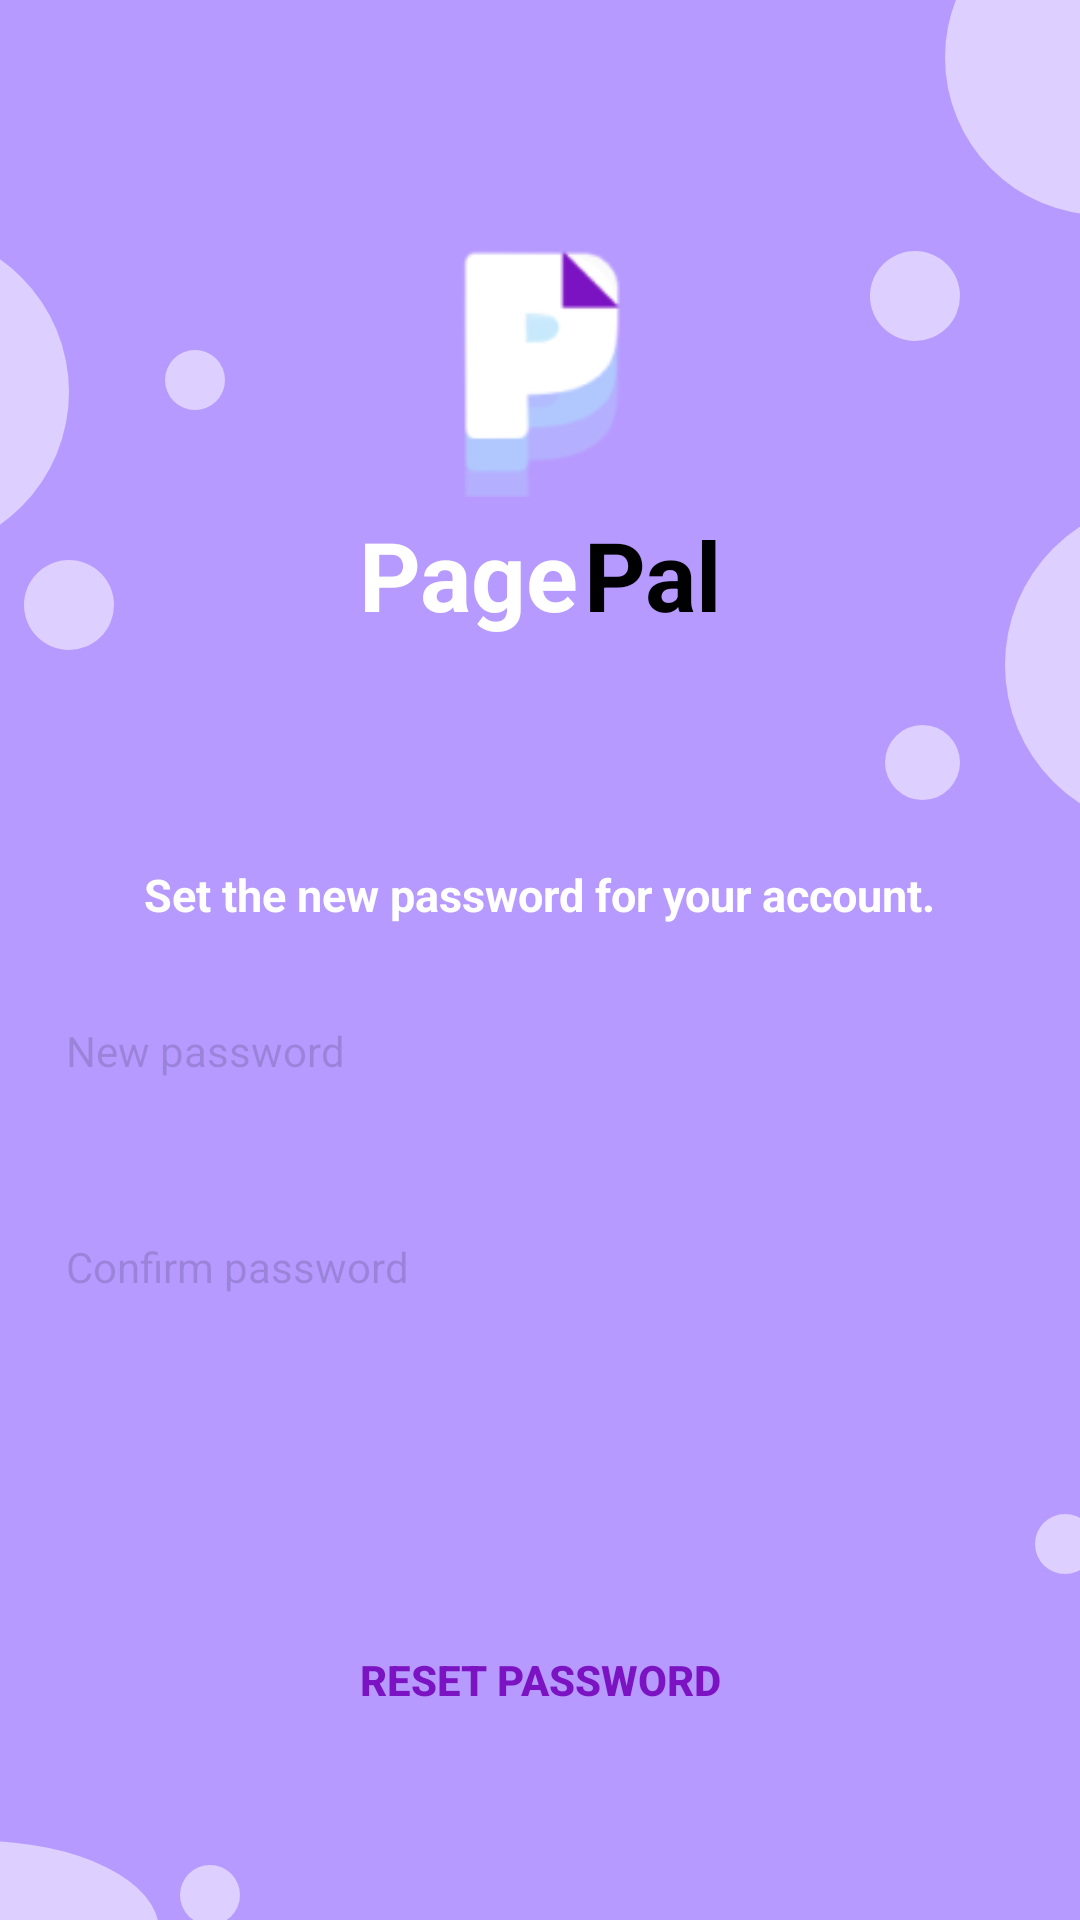

The Android layout XML behind this screen, and the referenced resources:
<!-- AndroidManifest.xml: application theme Theme.PagePal -->
<!-- res/layout/activity_forgotpassword3.xml -->
<?xml version="1.0" encoding="utf-8"?>
<androidx.constraintlayout.widget.ConstraintLayout xmlns:android="http://schemas.android.com/apk/res/android"
    xmlns:app="http://schemas.android.com/apk/res-auto"
    xmlns:tools="http://schemas.android.com/tools"
    android:layout_width="match_parent"
    android:layout_height="match_parent"
    app:layout_constraintStart_toStartOf="parent"
    app:layout_constraintBottom_toBottomOf="parent"
    app:layout_constraintEnd_toEndOf="parent"
    app:layout_constraintTop_toTopOf="parent">

    <RelativeLayout
        android:id="@+id/relativeLayout8"
        android:layout_width="match_parent"
        android:layout_height="match_parent"
        android:background="@color/purple"
        app:layout_constraintTop_toBottomOf="parent"
        tools:context=".getstarted"
        tools:layout_editor_absoluteX="-98dp">

        <RelativeLayout
            android:id="@+id/circle_design"
            android:layout_width="wrap_content"
            android:layout_height="wrap_content"
            android:layout_centerInParent="true"
            android:layout_marginStart="-54dp"
            android:layout_marginTop="-67dp"
            android:layout_marginEnd="-120dp">

            <View
                android:id="@+id/design_10"
                android:layout_width="108dp"
                android:layout_height="108dp"
                android:layout_marginStart="0dp"
                android:layout_marginTop="110dp"
                android:background="@drawable/design_shape" />

            <View
                android:id="@+id/design_9"
                android:layout_width="30dp"
                android:layout_height="30dp"
                android:layout_marginStart="375dp"
                android:layout_marginTop="117dp"
                android:background="@drawable/design_shape" />

            <ImageView
                android:id="@+id/design_8"
                android:layout_width="20dp"
                android:layout_height="20dp"
                android:layout_marginStart="140dp"
                android:layout_marginTop="150dp"
                android:contentDescription="design_8"
                android:src="@drawable/design_shape" />

            <View
                android:id="@+id/design_7"
                android:layout_width="30dp"
                android:layout_height="30dp"
                android:layout_marginStart="93dp"
                android:layout_marginTop="220dp"
                android:background="@drawable/design_shape" />

            <View
                android:id="@+id/design_6"
                android:layout_width="20dp"
                android:layout_height="20dp"
                android:layout_marginStart="430dp"
                android:layout_marginTop="538dp"
                android:background="@drawable/design_shape" />

            <View
                android:id="@+id/design_5"
                android:layout_width="20dp"
                android:layout_height="20dp"
                android:layout_marginStart="145dp"
                android:layout_marginTop="655dp"
                android:background="@drawable/design_shape" />

            <View
                android:id="@+id/design_4"
                android:layout_width="25dp"
                android:layout_height="25dp"
                android:layout_marginStart="380dp"
                android:layout_marginTop="275dp"
                android:background="@drawable/design_shape" />

            <View
                android:id="@+id/design_3"
                android:layout_width="105dp"
                android:layout_height="105dp"
                android:layout_marginStart="400dp"
                android:layout_marginTop="0dp"
                android:background="@drawable/design_shape" />

            <View
                android:id="@+id/design_2"
                android:layout_width="120dp"
                android:layout_height="120dp"
                android:layout_marginStart="18dp"
                android:layout_marginTop="647dp"
                android:background="@drawable/design_shape" />

            <View
                android:id="@+id/design_1"
                android:layout_width="110dp"
                android:layout_height="110dp"
                android:layout_marginStart="420dp"
                android:layout_marginTop="200dp"
                android:background="@drawable/design_shape" />

        </RelativeLayout>
    </RelativeLayout>


    <androidx.constraintlayout.widget.ConstraintLayout
        android:id="@+id/pagepal_group_forgotpass3"
        android:layout_width="wrap_content"
        android:layout_height="wrap_content"
        android:layout_centerHorizontal="true"
        app:layout_constraintEnd_toEndOf="parent"
        app:layout_constraintStart_toStartOf="parent"
        app:layout_constraintTop_toTopOf="parent">


        <TextView
            android:id="@+id/pagepal_text_forgotpass3"
            android:layout_width="wrap_content"
            android:layout_height="wrap_content"
            android:layout_marginLeft="75dp"
            android:layout_marginTop="170dp"
            android:text="Pal"
            android:textColor="@color/black"
            android:textSize="32sp"
            android:textStyle="bold"

            app:layout_constraintStart_toStartOf="parent"
            app:layout_constraintTop_toTopOf="parent" />

        <ImageView
            android:id="@+id/pagepal_logo_forgotpass3"
            android:layout_width="90dp"
            android:layout_height="100dp"
            android:layout_marginTop="70dp"
            android:contentDescription="pagepal_logo_forgotpass3"
            android:src="@drawable/pagepal_logo_login"
            app:layout_constraintLeft_toLeftOf="parent"
            app:layout_constraintRight_toRightOf="parent"
            app:layout_constraintTop_toTopOf="parent" />

        <TextView
            android:id="@+id/pagepal_text2_forgotpass3"
            android:layout_width="wrap_content"
            android:layout_height="wrap_content"
            android:layout_marginLeft="0dp"
            android:layout_marginTop="170dp"
            android:text="Page"
            android:textColor="@color/white"
            android:textSize="32sp"
            android:textStyle="bold"
            app:layout_constraintStart_toStartOf="parent"
            app:layout_constraintTop_toTopOf="parent" />

    </androidx.constraintlayout.widget.ConstraintLayout>


    <androidx.constraintlayout.widget.ConstraintLayout
        android:id="@+id/newpass_tbox_forgotpass_group3"
        android:layout_width="wrap_content"
        android:layout_height="wrap_content"
        android:layout_centerHorizontal="true"
        android:layout_marginTop="12dp"
        app:layout_constraintEnd_toEndOf="parent"
        app:layout_constraintStart_toStartOf="parent"
        app:layout_constraintTop_toBottomOf="@id/forgotpass_text_group3">

        <EditText
            android:id="@+id/newpass_editText_forgotpass3"
            style="@style/lineEditText"
            android:layout_width="350dp"
            android:layout_height="60dp"
            android:layout_marginStart="10dp"
            android:alpha="0.23999999463558"
            android:background="@drawable/username_textbox"
            android:hint="New password"
            android:inputType="text"
            android:paddingStart="12dp"
            android:textColor="@color/black"
            android:textSize="14sp"
            app:layout_constraintStart_toStartOf="parent"
            app:layout_constraintTop_toTopOf="parent" />


    </androidx.constraintlayout.widget.ConstraintLayout>

    <androidx.constraintlayout.widget.ConstraintLayout
        android:id="@+id/confirmpass_tbox_forgotpass_group3"
        android:layout_width="match_parent"
        android:layout_height="wrap_content"
        android:layout_centerHorizontal="true"
        android:layout_marginTop="12dp"
        app:layout_constraintEnd_toEndOf="parent"
        app:layout_constraintStart_toStartOf="@+id/relativeLayout8"
        app:layout_constraintTop_toBottomOf="@+id/newpass_tbox_forgotpass_group3">

        <EditText
            android:id="@+id/confirmpass_editText_forgotpass3"
            style="@style/lineEditText"
            android:layout_width="350dp"
            android:layout_height="60dp"
            android:layout_marginStart="10dp"
            android:layout_marginTop="0dp"
            android:alpha="0.23999999463558"
            android:background="@drawable/username_textbox"
            android:hint="Confirm password"
            android:inputType="textPassword"
            android:paddingStart="12dp"
            android:textColor="@color/black"
            android:textSize="14sp"
            app:layout_constraintBottom_toBottomOf="parent"
            app:layout_constraintEnd_toEndOf="parent"
            app:layout_constraintStart_toStartOf="parent"
            app:layout_constraintTop_toTopOf="parent" />

    </androidx.constraintlayout.widget.ConstraintLayout>

    <androidx.constraintlayout.widget.ConstraintLayout
        android:id="@+id/forgotpass_text_group3"
        android:layout_width="wrap_content"
        android:layout_height="wrap_content"
        app:layout_constraintEnd_toEndOf="@+id/relativeLayout8"
        app:layout_constraintStart_toStartOf="parent"
        android:layout_marginTop="75dp"
        app:layout_constraintTop_toBottomOf="@+id/pagepal_group_forgotpass3">

        <TextView
            android:id="@+id/forgotpass_text3"
            android:layout_width="wrap_content"
            android:layout_height="wrap_content"
            android:text="Set the new password for your account."
            android:textColor="@color/white"
            android:textSize="15sp"
            android:textStyle="bold"
            app:layout_constraintStart_toStartOf="parent"
            app:layout_constraintTop_toTopOf="parent" />

    </androidx.constraintlayout.widget.ConstraintLayout>

    <androidx.constraintlayout.widget.ConstraintLayout
        android:id="@+id/resetpass_button_group_forgotpass3"
        android:layout_width="150dp"
        android:layout_height="50dp"
        android:layout_centerHorizontal="true"
        android:layout_marginTop="480dp"
        app:layout_constraintStart_toStartOf="parent"
        app:layout_constraintBottom_toBottomOf="parent"
        app:layout_constraintEnd_toEndOf="parent"
        app:layout_constraintTop_toTopOf="parent"

        >

        <Button
            android:id="@+id/continue_button_forgotpass3"
            android:layout_width="match_parent"
            android:layout_height="match_parent"
            android:background="@drawable/username_textbox"
            android:text="Reset Password"
            android:textColor="@color/login_color"
            android:textSize="14sp"
            android:textStyle="bold"
            app:layout_constraintStart_toStartOf="parent"
            app:layout_constraintTop_toTopOf="parent" />

    </androidx.constraintlayout.widget.ConstraintLayout>

</androidx.constraintlayout.widget.ConstraintLayout>
<!-- resources referenced by this layout -->
<resources>
  <color name="black">#FF000000</color>
  <color name="login_color">#7B13C3</color>
  <color name="purple">#b79aff</color>
  <color name="white">#FFFFFFFF</color>
  <!-- drawable design_shape (drawable) -->
  <?xml version="1.0" encoding="utf-8"?>
  <shape xmlns:android="http://schemas.android.com/apk/res/android"
      android:shape="oval" >
      <solid android:color="@color/design_color" />
  </shape>
  <!-- drawable pagepal_logo_login: png bitmap (drawable, 3815 bytes) -->
  <style name="lineEditText" parent="Widget.AppCompat.EditText">
       <item name="android:background">@null</item>
  
      </style>
  <style name="Theme.PagePal" parent="Theme.AppCompat.Light.NoActionBar">
          
          <item name="colorPrimary">@color/purple_500</item>
          <item name="colorPrimaryVariant">@color/purple_700</item>
          <item name="colorOnPrimary">@color/white</item>
          
          <item name="colorSecondary">@color/teal_200</item>
          <item name="colorSecondaryVariant">@color/teal_700</item>
          <item name="colorOnSecondary">@color/black</item>
          
          <item name="android:statusBarColor">?attr/colorPrimaryVariant</item>
          
  
  
      </style>
  <color name="design_color">#DDCFFF</color>
  <color name="purple_500">#FF6200EE</color>
  <color name="purple_700">#FF3700B3</color>
  <color name="teal_200">#FF03DAC5</color>
  <color name="teal_700">#FF018786</color>
</resources>
